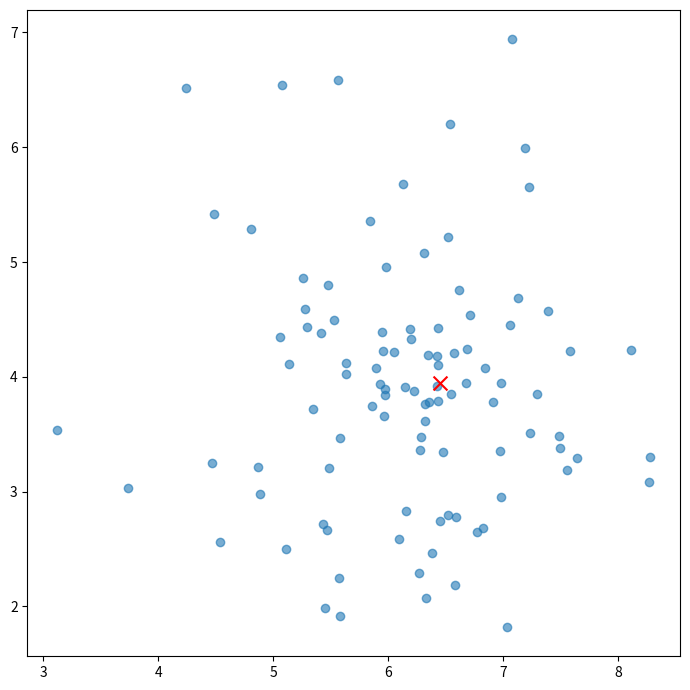

Write the Python code that produced this figure.
import numpy as np
import matplotlib.pyplot as plt

# 무게중심을 random하게 만들고, dataset의 모양이 (100, 2)이 되도록 만들기 scatter plot으로 시각화하기
n_data = 100

centroid = np.random.uniform(low=-10, high=10, size=(2,))

data = np.random.normal(loc=centroid, scale=1, size=(n_data, 2))

fig, ax = plt.subplots(figsize=(7, 7))
ax.scatter(data[:, 0], data[:, 1], alpha=0.6)
ax.scatter(centroid[0], centroid[1], color='red', marker='x', s=100)

fig.tight_layout()
plt.show()